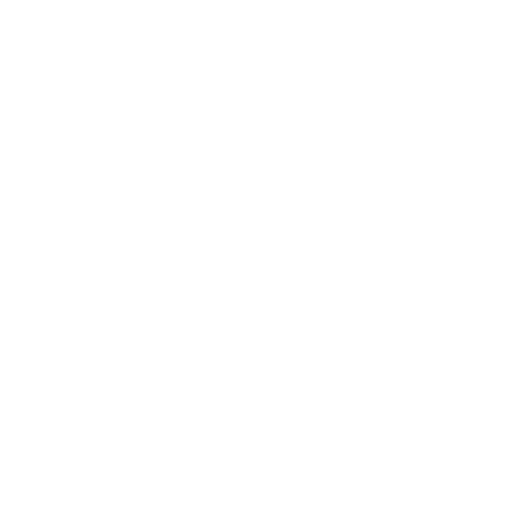
t = 0.00 s
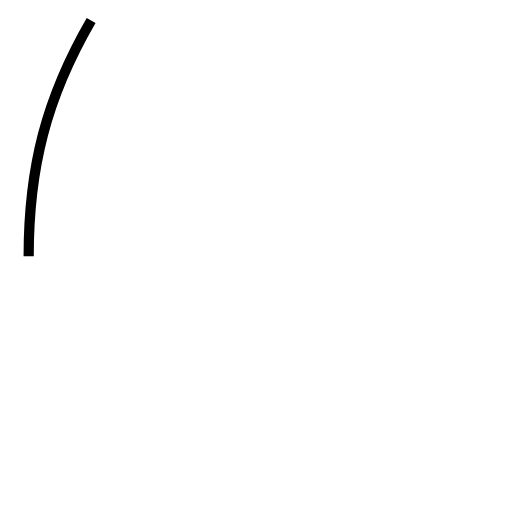
t = 0.72 s
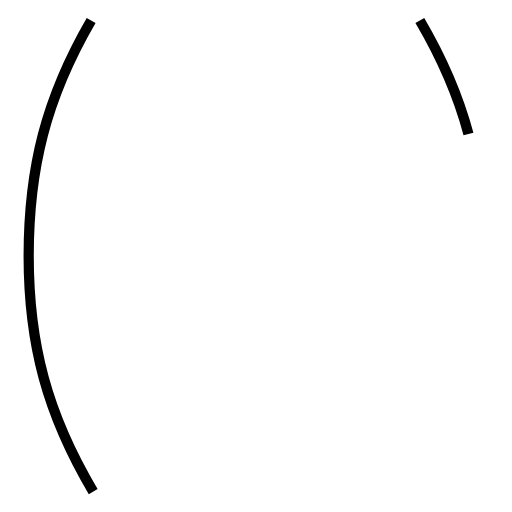
t = 1.81 s
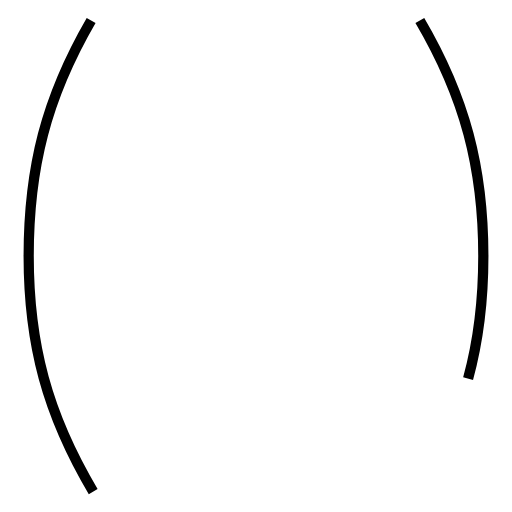
t = 2.54 s
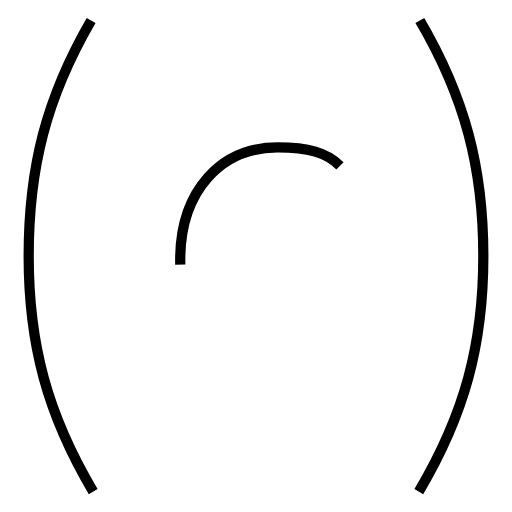
t = 3.60 s
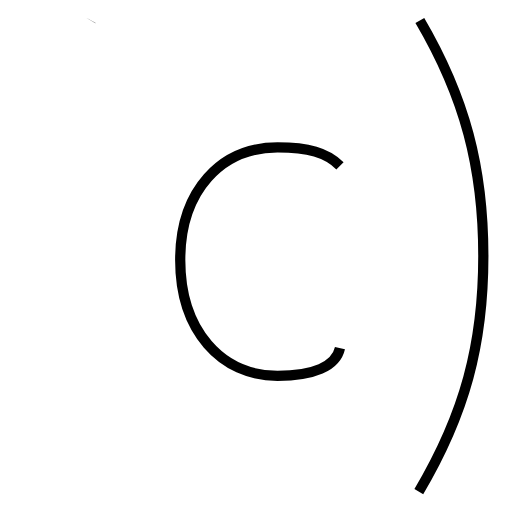
t = 4.30 s

The animated SVG that drew these frames (rendered in a browser with its animation timeline set to each time). Animation: 3 SMIL elements (animate=3); one cycle of 4.30 s.

<?xml version='1.0' encoding='utf-8'?>
<svg viewBox="0.0 -6.0 50.0 50.0" version="1.1" xmlns="http://www.w3.org/2000/svg"><rect x="-1000" y="-1000" width="2000" height="2000" stroke="white" fill="white" /><g style="fill:none;stroke:#000000;stroke-width:1"><path d="M 8.9 -42.0 C 4.5 -34.4 2.8 -27.6 2.8 -19.0 C 2.8 -10.4 4.6 -3.6 9.1 4.0 " transform="translate(0.0 38.0)" stroke-dasharray="48.27466542197335" stroke-dashoffset="48.27466542197335"><animate attributeName="stroke-dashoffset" from="48.27466542197335" to="0" dur="1.4482399626592006s" begin="0s; anim_end.end" fill="freeze" id="anim0" /></path><path d="M 41.0 -42.0 C 45.4 -34.5 47.2 -27.6 47.2 -19.0 C 47.2 -10.4 45.4 -3.6 40.9 4.0 " transform="translate(0.0 38.0)" stroke-dasharray="48.30439953283786" stroke-dashoffset="48.30439953283786"><animate attributeName="stroke-dashoffset" from="48.30439953283786" to="0" dur="1.449131985985136s" begin="anim0.end" fill="freeze" id="anim1" /></path><path d="M 33.2 -27.8 C 31.9 -29.1 30.1 -29.6 27.1 -29.6 C 21.6 -29.6 17.6 -25.4 17.6 -18.6 C 17.6 -11.7 21.6 -7.3 27.1 -7.3 C 30.6 -7.3 32.8 -8.2 33.2 -10.0" transform="translate(0.0 38.0)" stroke-dasharray="46.60685454279788" stroke-dashoffset="46.60685454279788"><animate attributeName="stroke-dashoffset" from="46.60685454279788" to="0" dur="1.3982056362839363s" begin="anim1.end" fill="freeze" id="anim_end" /></path></g></svg>
